Image classification data set "cork_oak_dataset" (nteno555/bu-rise-research on GitHub). Class labels (3): healthy, Biscogniauxia, Phytophthora.

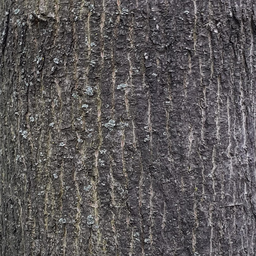
Label: healthy

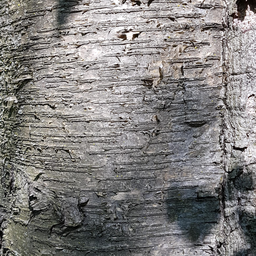
Label: healthy

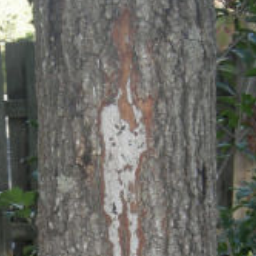
Label: Biscogniauxia

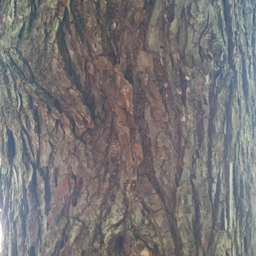
Label: healthy

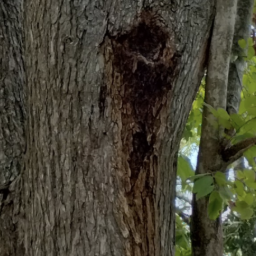
Label: Phytophthora

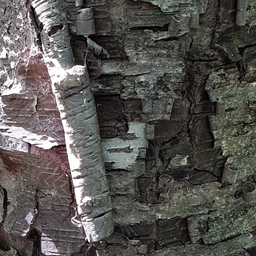
Label: healthy
